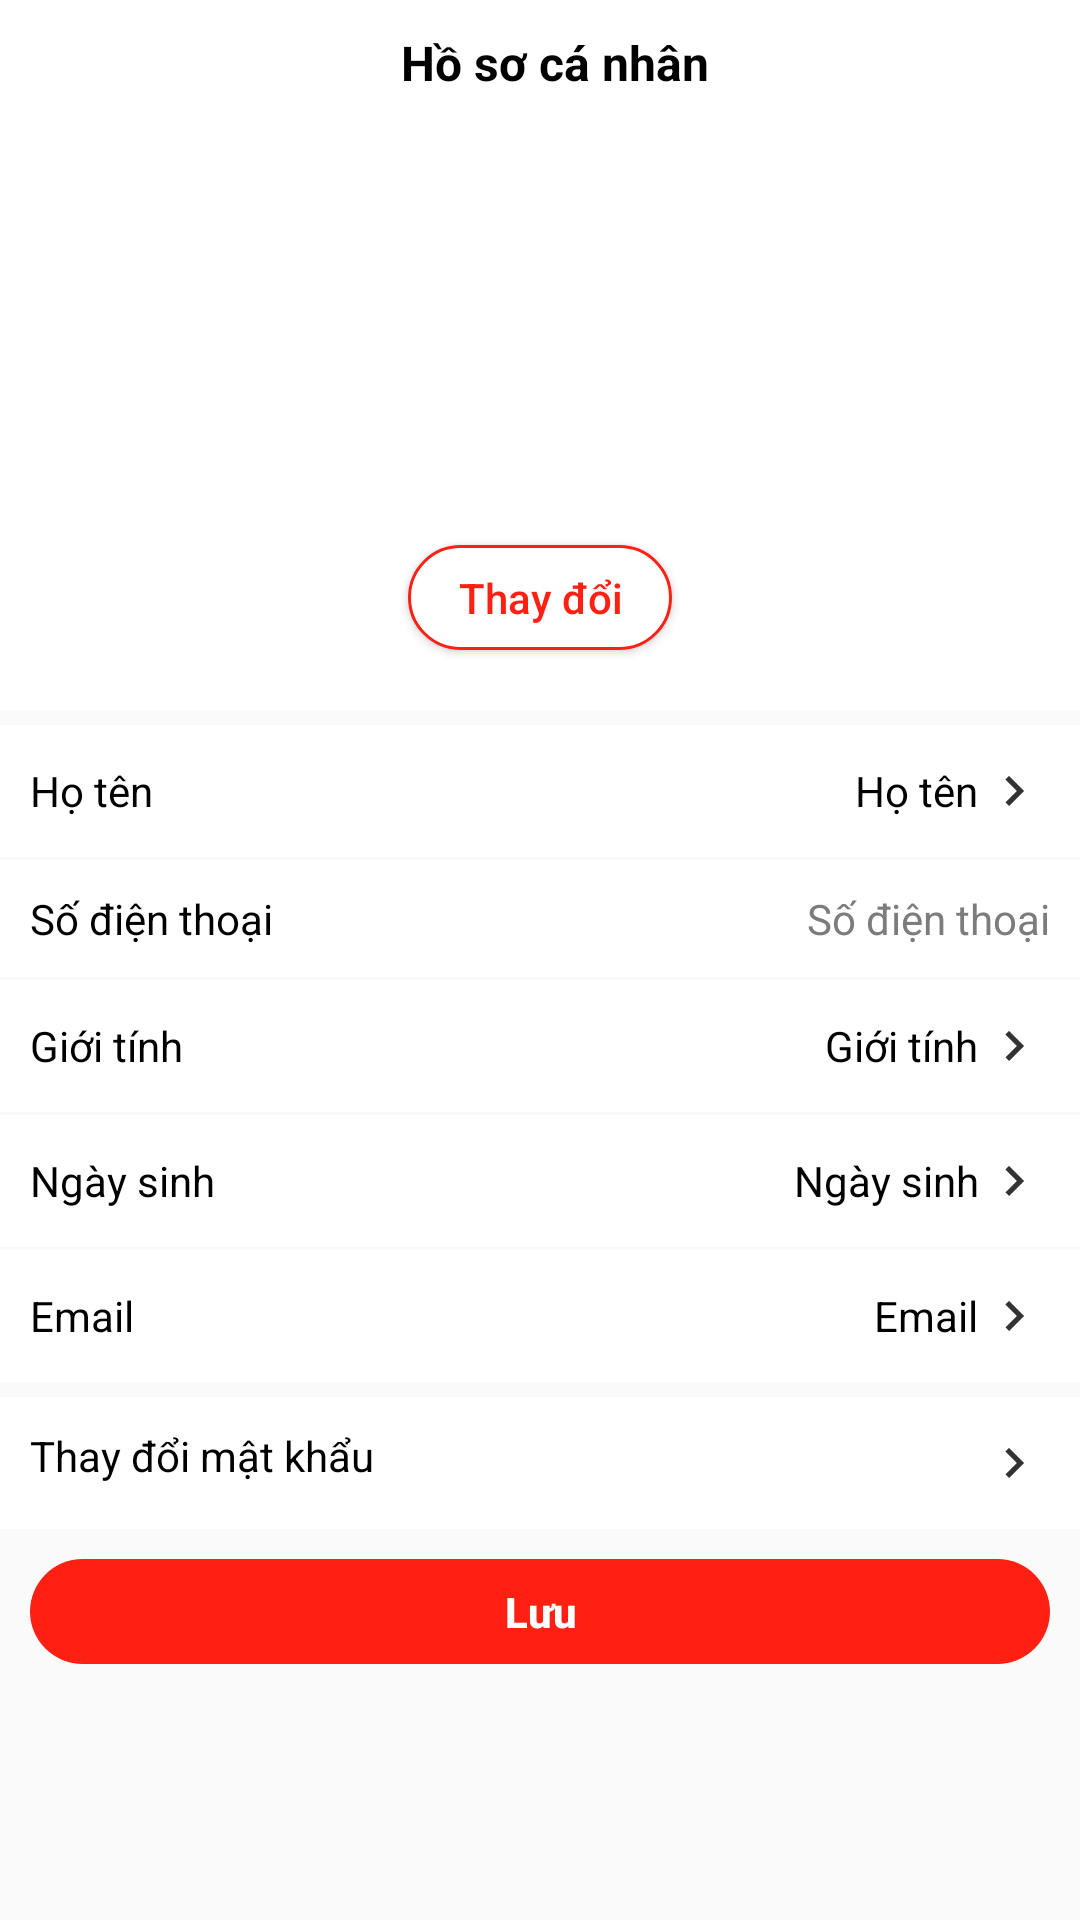

Layout XML and referenced resources for this Android screen:
<!-- AndroidManifest.xml: application theme Theme.NOW -->
<!-- res/layout/fragment_user_profile.xml -->
<?xml version="1.0" encoding="utf-8"?>
<LinearLayout xmlns:android="http://schemas.android.com/apk/res/android"
    xmlns:app="http://schemas.android.com/apk/res-auto"
    style="@style/MainTheme.MaxScreen"
    android:orientation="vertical">

    <androidx.constraintlayout.widget.ConstraintLayout style="@style/MainTheme.MaxWidth">

        <TextView
            android:id="@+id/toolbar"
            style="@style/MainTheme.Title"
            android:gravity="center"
            android:text="@string/txt_user_profile"
            app:layout_constraintStart_toStartOf="parent"
            app:layout_constraintTop_toTopOf="parent" />

        <ImageButton
            android:id="@+id/btnBack"
            style="@style/MainTheme"
            android:layout_marginStart="10dp"
            android:background="@null"
            android:src="@drawable/ic_back"
            app:layout_constraintBottom_toBottomOf="@id/toolbar"
            app:layout_constraintStart_toStartOf="parent"
            app:layout_constraintTop_toTopOf="parent" />
    </androidx.constraintlayout.widget.ConstraintLayout>

    <LinearLayout
        android:id="@+id/blockAvatar"
        style="@style/MainTheme.MaxWidth"
        android:gravity="center_horizontal"
        android:orientation="vertical"
        android:padding="10dp">

        <com.google.android.material.imageview.ShapeableImageView
            android:id="@+id/avatar"
            android:layout_width="120dp"
            android:layout_height="120dp"
            android:scaleType="centerCrop"
            android:src="@drawable/user"
            app:shapeAppearanceOverlay="@style/roundedImageViewRounded" />

        <androidx.appcompat.widget.AppCompatButton
            android:id="@+id/btnChangeimg"
            android:layout_width="wrap_content"
            android:layout_height="35dp"
            android:layout_margin="10dp"
            android:background="@drawable/background_btnlogout"
            android:text="@string/txt_change"
            android:textAllCaps="false"
            android:textColor="@color/primary_color" />
    </LinearLayout>

    <LinearLayout
        android:id="@+id/blockUsername"
        style="@style/MainTheme.MaxWidth"
        android:layout_marginTop="5dp"
        android:orientation="horizontal"
        android:padding="10dp">

        <TextView
            style="@style/MainTheme.TextNormal"
            android:text="@string/txt_name" />

        <TextView
            android:id="@+id/name"
            style="@style/MainTheme.TextNormal"
            android:layout_weight="1"
            android:gravity="end|center_vertical"
            android:text="@string/txt_name"
            app:drawableEndCompat="@drawable/ic_next" />
    </LinearLayout>

    <LinearLayout
        android:id="@+id/blockPhone"
        style="@style/MainTheme.MaxWidth"
        android:layout_marginTop="1dp"
        android:orientation="horizontal"
        android:padding="10dp">

        <TextView
            style="@style/MainTheme.TextNormal"
            android:text="@string/txt_phone" />

        <TextView
            android:id="@+id/phone"
            style="@style/MainTheme.TextNormal"
            android:layout_weight="1"
            android:textColor="@color/gray"
            android:gravity="end"
            android:text="@string/txt_phone" />
    </LinearLayout>

    <LinearLayout
        android:id="@+id/user_profile_block_sex"
        style="@style/MainTheme.MaxWidth"
        android:layout_marginTop="1dp"
        android:orientation="horizontal"
        android:padding="10dp">

        <TextView
            style="@style/MainTheme.TextNormal"
            android:text="@string/txt_sex" />

        <TextView
            android:id="@+id/sex"
            style="@style/MainTheme.TextNormal"
            android:layout_weight="1"
            android:gravity="end|center_vertical"
            android:text="@string/txt_sex"
            app:drawableEndCompat="@drawable/ic_next" />
    </LinearLayout>

    <LinearLayout
        android:id="@+id/blockBirth"
        style="@style/MainTheme.MaxWidth"
        android:layout_marginTop="1dp"
        android:orientation="horizontal"
        android:padding="10dp">

        <TextView
            style="@style/MainTheme.TextNormal"
            android:text="@string/txt_birth" />

        <TextView
            android:id="@+id/birth"
            style="@style/MainTheme.TextNormal"
            android:layout_weight="1"
            android:gravity="end|center_vertical"
            android:text="@string/txt_birth"
            app:drawableEndCompat="@drawable/ic_next" />
    </LinearLayout>

    <LinearLayout
        android:id="@+id/block_email"
        style="@style/MainTheme.MaxWidth"
        android:layout_marginTop="1dp"
        android:orientation="horizontal"
        android:padding="10dp">

        <TextView
            style="@style/MainTheme.TextNormal"
            android:text="@string/txt_email" />

        <TextView
            android:id="@+id/email"
            style="@style/MainTheme.TextNormal"
            android:layout_weight="1"
            android:gravity="end|center_vertical"
            android:text="@string/txt_email"
            app:drawableEndCompat="@drawable/ic_next" />
    </LinearLayout>

    <TextView
        android:id="@+id/changePassword"
        style="@style/MainTheme.TextNormal"
        android:layout_width="match_parent"
        android:layout_marginTop="5dp"
        android:background="@color/white"
        android:padding="10dp"
        android:text="@string/txt_change_password"
        app:drawableEndCompat="@drawable/ic_next" />
    <Button
        android:id="@+id/btnSave"
        style="?android:attr/borderlessButtonStyle"
        android:layout_width="match_parent"
        android:layout_height="35dp"
        android:layout_marginTop="10dp"
        android:layout_marginHorizontal="10dp"
        android:background="@drawable/background_btnprimary"
        android:text="@string/txt_save"
        android:textAllCaps="false"
        android:textColor="@color/white"
        android:textStyle="bold" />
</LinearLayout>
<!-- resources referenced by this layout -->
<resources>
  <color name="gray">#7B7C7C</color>
  <color name="primary_color">#FF2014</color>
  <color name="white">#FFFFFFFF</color>
  <!-- drawable background_btnlogout (drawable) -->
  <?xml version="1.0" encoding="utf-8"?>
  <shape android:shape="rectangle"
      xmlns:android="http://schemas.android.com/apk/res/android" >
      <solid android:color="@color/white"/>
      <stroke android:width="1dp"
          android:color="@color/primary_color"/>
      <corners android:radius="20dp"/>
  </shape>
  <!-- drawable background_btnprimary (drawable) -->
  <?xml version="1.0" encoding="utf-8"?>
  <shape android:shape="rectangle"
      xmlns:android="http://schemas.android.com/apk/res/android">
      <solid android:color="@color/primary_color"/>
      <corners
          android:radius="20dp"/>
  </shape>
  <!-- drawable ic_next (drawable-anydpi) -->
  <vector xmlns:android="http://schemas.android.com/apk/res/android"
      android:width="24dp"
      android:height="24dp"
      android:viewportWidth="24"
      android:viewportHeight="24"
      android:tint="#000000"
      android:alpha="0.8">
    <group android:scaleX="0.8333333"
        android:scaleY="0.8333333"
        android:translateX="2"
        android:translateY="2">
      <path
          android:fillColor="@android:color/white"
          android:pathData="M10,6L8.59,7.41 13.17,12l-4.58,4.59L10,18l6,-6z"/>
    </group>
  </vector>
  <string name="txt_birth">Ngày sinh</string>
  <string name="txt_change">Thay đổi</string>
  <string name="txt_change_password">Thay đổi mật khẩu</string>
  <string name="txt_email">Email</string>
  <string name="txt_name">Họ tên</string>
  <string name="txt_phone">Số điện thoại</string>
  <string name="txt_save">Lưu</string>
  <string name="txt_sex">Giới tính</string>
  <string name="txt_user_profile">Hồ sơ cá nhân</string>
  <style name="MainTheme" parent="Theme.NOW">
          <item name="android:layout_width">wrap_content</item>
          <item name="android:layout_height">wrap_content</item>
          <item name="android:textColor">@color/black</item>
      </style>
  <style name="MainTheme.MaxScreen" parent="MainTheme">
          <item name="android:layout_width">match_parent</item>
          <item name="android:layout_height">match_parent</item>
      </style>
  <style name="MainTheme.MaxWidth" parent="MainTheme">
          <item name="android:background">@color/white</item>
          <item name="android:layout_width">match_parent</item>
      </style>
  <style name="MainTheme.TextNormal" parent="MainTheme">
          <item name="android:textSize">14sp</item>
          <item name="android:textColor">@color/black</item>
          <item name="android:ellipsize">end</item>
      </style>
  <style name="MainTheme.Title" parent="MainTheme.MaxWidth">
          <item name="android:textColor">@color/black</item>
          <item name="android:background">@color/white</item>
          <item name="android:textStyle">bold</item>
          <item name="android:textSize">16sp</item>
          <item name="android:paddingTop">10dp</item>
          <item name="android:paddingBottom">10dp</item>
          <item name="android:paddingStart">10dp</item>
      </style>
  <style name="roundedImageViewRounded">
          <item name="cornerFamily">rounded</item>
          <item name="cornerSize">50%</item>
      </style>
  <style name="Theme.NOW" parent="Theme.MaterialComponents.DayNight.NoActionBar.Bridge">
          <item name="android:statusBarColor" tools:targetApi="l">#FF271C</item>
      </style>
  <color name="black">#FF000000</color>
</resources>
